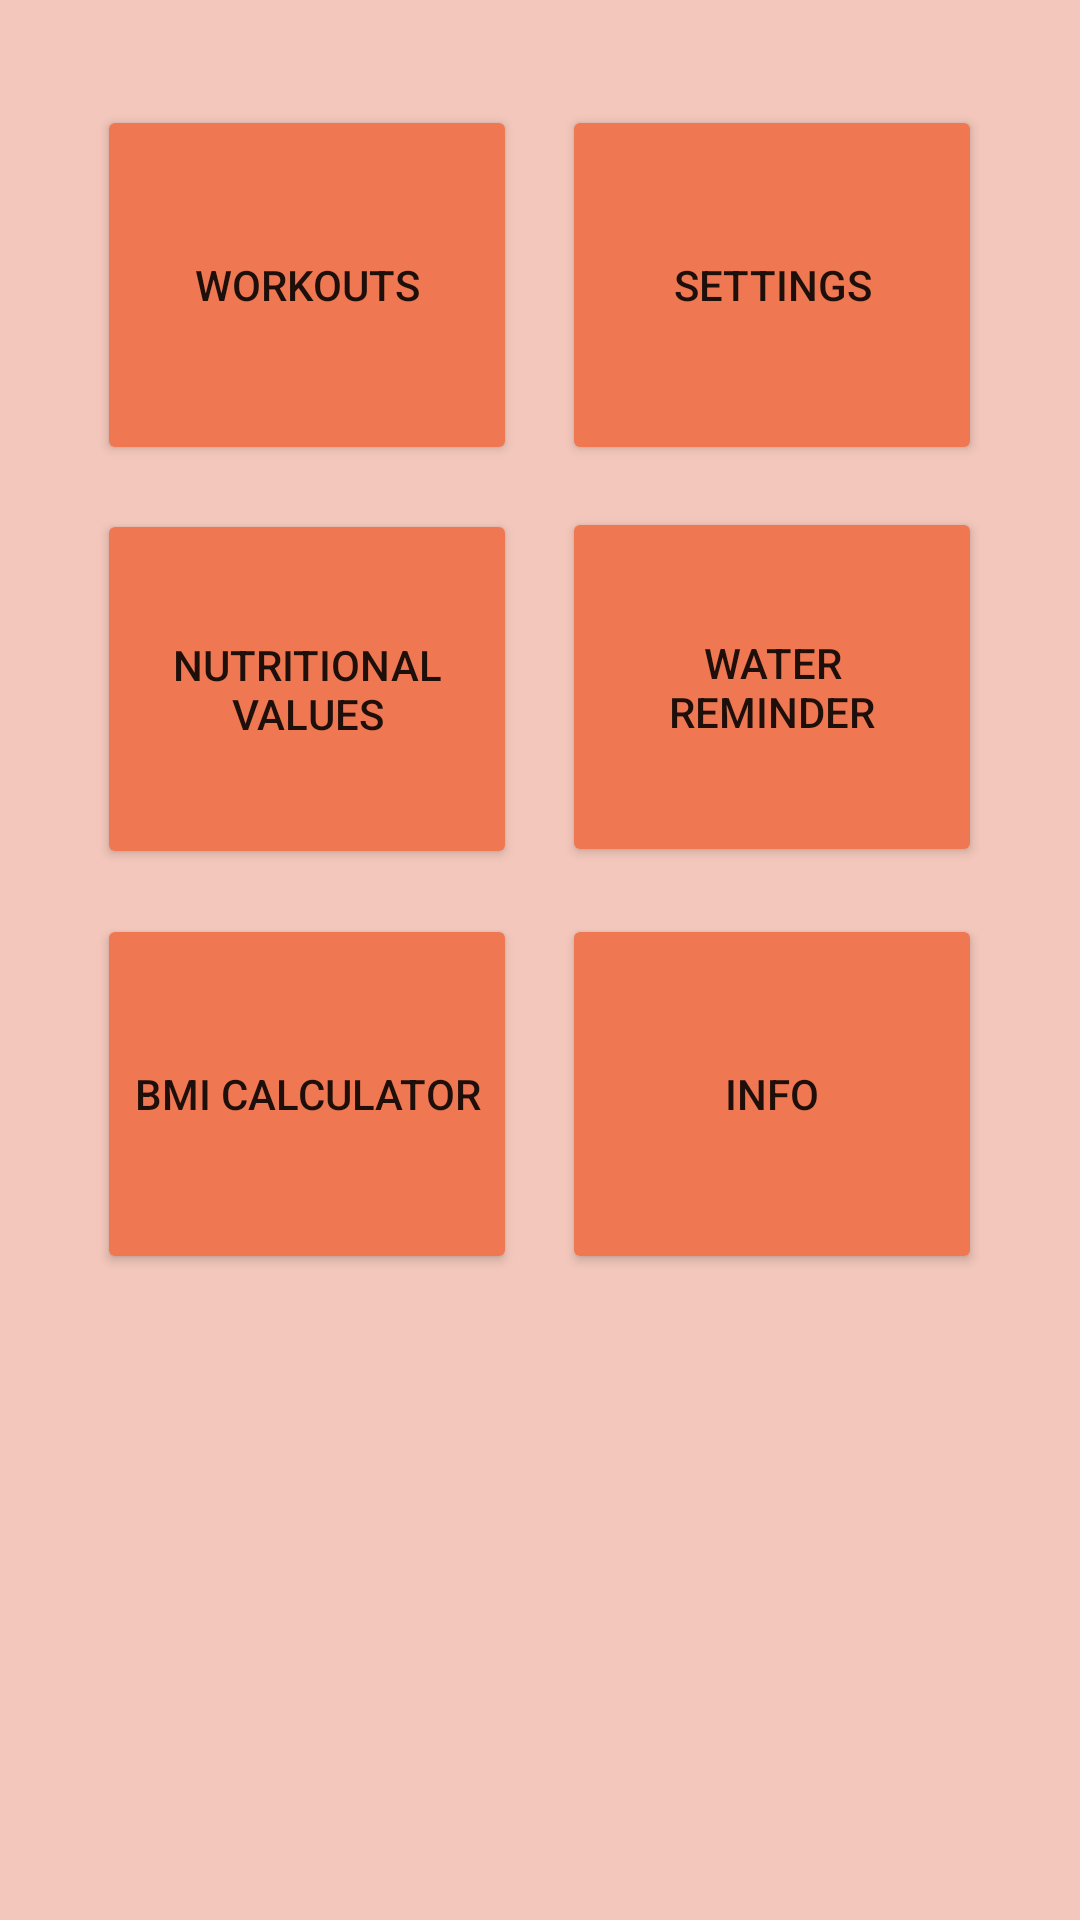

Android layout source for this screen:
<!-- AndroidManifest.xml: application theme Theme.Fit4LesFireBase -->
<!-- res/layout/activity_main.xml -->
<?xml version="1.0" encoding="utf-8"?>
<androidx.constraintlayout.widget.ConstraintLayout xmlns:android="http://schemas.android.com/apk/res/android"
    xmlns:app="http://schemas.android.com/apk/res-auto"
    xmlns:tools="http://schemas.android.com/tools"
    android:layout_width="match_parent"
    android:layout_height="match_parent"
    android:background="#F3C7BB"
    tools:context=".MainActivity">

    <Button
        android:id="@+id/settings"
        android:layout_width="140dp"
        android:layout_height="120dp"
        android:backgroundTint="#EF7853"
        android:text="Settings"
        app:layout_constraintBottom_toBottomOf="parent"
        app:layout_constraintEnd_toEndOf="parent"
        app:layout_constraintHorizontal_bias="0.852"
        app:layout_constraintStart_toStartOf="parent"
        app:layout_constraintTop_toTopOf="parent"
        app:layout_constraintVertical_bias="0.067" />

    <Button
        android:id="@+id/workouts"
        android:layout_width="140dp"
        android:layout_height="120dp"
        android:backgroundTint="#EF7853"
        android:text="Workouts"
        app:layout_constraintBottom_toBottomOf="parent"
        app:layout_constraintEnd_toEndOf="parent"
        app:layout_constraintHorizontal_bias="0.147"
        app:layout_constraintStart_toStartOf="parent"
        app:layout_constraintTop_toTopOf="parent"
        app:layout_constraintVertical_bias="0.067" />

    <Button
        android:id="@+id/waterReminder"
        android:layout_width="140dp"
        android:layout_height="120dp"
        android:backgroundTint="#EF7853"
        android:text="Water Reminder"
        app:layout_constraintBottom_toBottomOf="parent"
        app:layout_constraintEnd_toEndOf="parent"
        app:layout_constraintHorizontal_bias="0.852"
        app:layout_constraintStart_toStartOf="parent"
        app:layout_constraintTop_toTopOf="parent"
        app:layout_constraintVertical_bias="0.325" />

    <Button
        android:id="@+id/info"
        android:layout_width="140dp"
        android:layout_height="120dp"
        android:backgroundTint="#EF7853"
        android:text="info"
        app:layout_constraintBottom_toBottomOf="parent"
        app:layout_constraintEnd_toEndOf="parent"
        app:layout_constraintHorizontal_bias="0.852"
        app:layout_constraintStart_toStartOf="parent"
        app:layout_constraintTop_toTopOf="parent"
        app:layout_constraintVertical_bias="0.586" />

    <Button
        android:id="@+id/nutVals"
        android:layout_width="140dp"
        android:layout_height="120dp"
        android:backgroundTint="#EF7853"
        android:text="nutritional values"
        app:layout_constraintBottom_toBottomOf="parent"
        app:layout_constraintEnd_toEndOf="parent"
        app:layout_constraintHorizontal_bias="0.147"
        app:layout_constraintStart_toStartOf="parent"
        app:layout_constraintTop_toTopOf="parent"
        app:layout_constraintVertical_bias="0.326" />

    <Button
        android:id="@+id/bmiCalculator"
        android:layout_width="140dp"
        android:layout_height="120dp"
        android:backgroundTint="#EF7853"
        android:text="Bmi Calculator"
        app:layout_constraintBottom_toBottomOf="parent"
        app:layout_constraintEnd_toEndOf="parent"
        app:layout_constraintHorizontal_bias="0.147"
        app:layout_constraintStart_toStartOf="parent"
        app:layout_constraintTop_toTopOf="parent"
        app:layout_constraintVertical_bias="0.586" />

</androidx.constraintlayout.widget.ConstraintLayout>
<!-- resources referenced by this layout -->
<resources>
  <style name="Theme.Fit4LesFireBase" parent="Theme.MaterialComponents.DayNight.DarkActionBar">
          
          <item name="colorPrimary">@color/purple_500</item>
          <item name="colorPrimaryVariant">@color/purple_700</item>
          <item name="colorOnPrimary">@color/white</item>
          
          <item name="colorSecondary">@color/teal_200</item>
          <item name="colorSecondaryVariant">@color/teal_700</item>
          <item name="colorOnSecondary">@color/black</item>
          
          <item name="android:statusBarColor">?attr/colorPrimaryVariant</item>
          
      </style>
  <!-- not gathered from this repository: default colours our renderer supplied (Android Studio template values) -->
  <color name="purple_500">#FF6200EE</color>
  <color name="purple_700">#FF3700B3</color>
  <color name="teal_200">#FF03DAC5</color>
  <color name="teal_700">#FF018786</color>
  <color name="black">#FF000000</color>
  <color name="white">#FFFFFFFF</color>
</resources>
